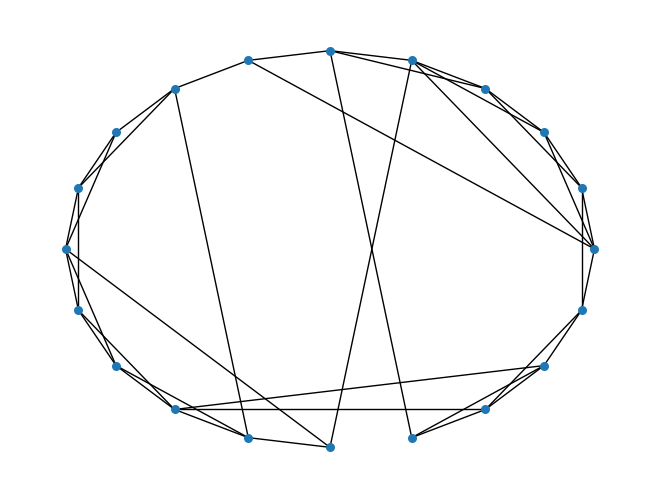

This chart was generated by the following Python code:
#!/usr/bin/python
# coding: utf-8

# 在NetworkX中，可以用random_graphs.watts_strogatz_graph(n, k, p)方法
# 生成一个含有n个节点、每个节点有k个邻居、以概率p随机化重连边的WS小世界网络，下面是一个例子：

import networkx as nx
import matplotlib.pyplot as plt
WS = nx.random_graphs.watts_strogatz_graph(20, 4, 0.3)
# 生成包含20个节点、每个节点4个近邻、随机化重连概率为0.3的小世界网络
pos = nx.circular_layout(WS)  # 定义一个布局，此处采用了circular布局方式
nx.draw(WS, pos, with_labels=False, node_size=30)  # 绘制图形
plt.show()
